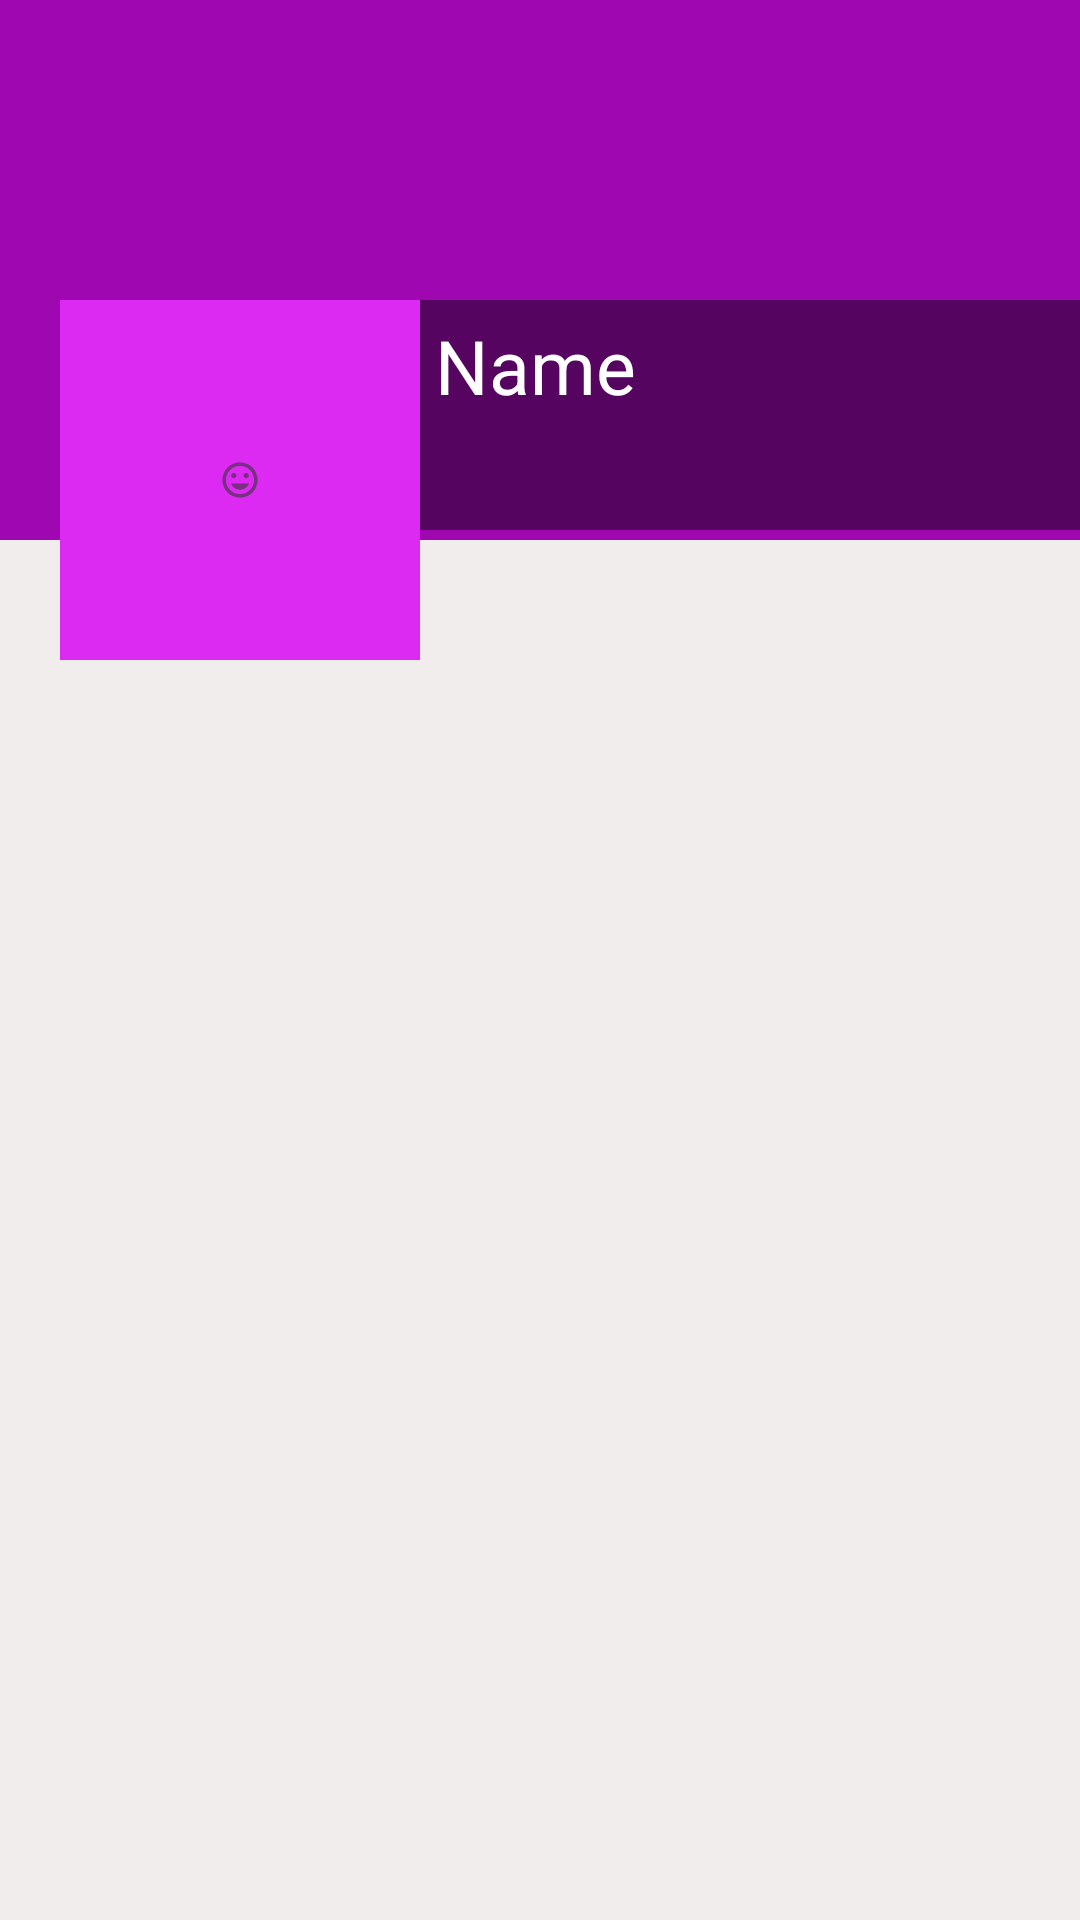

Here is an Android app screen rendered from its layout file. Give the layout XML and the strings, colors and styles it references.
<!-- AndroidManifest.xml: application theme Theme.CigarChat -->
<!-- res/layout/activity_there_profile.xml -->
<?xml version="1.0" encoding="utf-8"?>
<ScrollView xmlns:android="http://schemas.android.com/apk/res/android"
    xmlns:tools="http://schemas.android.com/tools"
    android:layout_width="match_parent"
    android:layout_height="match_parent"
    android:background="#F1EDED"
    tools:context=".ThereProfileActivity">

        <RelativeLayout
            android:layout_width="match_parent"
            android:layout_height="wrap_content">

            <ImageView
                android:id="@+id/coverIv"
                android:layout_width="match_parent"
                android:layout_height="180dp"
                android:background="@color/colorPrimary"/>

            <RelativeLayout
                android:layout_width="match_parent"
                android:layout_height="180dp"
                android:scaleType="fitXY"
                android:background="@color/colorPrimaryDark">

            </RelativeLayout>

            <LinearLayout
                android:id="@+id/linearLayout"
                android:layout_width="match_parent"
                android:layout_height="120dp"
                android:orientation="horizontal"
                android:layout_marginTop="100dp">

                <ImageView
                    android:id="@+id/avatarTv"
                    android:layout_marginStart="20dp"
                    android:background="@color/colorPrimary"
                    android:padding="5dp"
                    android:src="@drawable/ic_default_img_white"
                    android:layout_width="120dp"
                    android:layout_height="120dp"
                    android:scaleType="centerInside"
                    android:layout_marginLeft="20dp"/>

                <LinearLayout
                    android:layout_width="match_parent"
                    android:layout_height="wrap_content"
                    android:orientation="vertical"
                    android:background="#77000000">

                    <TextView
                        android:id="@+id/nameTv"
                        android:layout_width="match_parent"
                        android:layout_height="wrap_content"
                        android:layout_marginStart="5dp"
                        android:textColor="@color/colorWhite"
                        android:text="Name"
                        android:layout_marginTop="5dp"
                        android:textSize="25sp"
                        android:layout_marginLeft="5dp"/>

                    <TextView
                        android:id="@+id/emailTv"
                        android:layout_width="match_parent"
                        android:layout_height="wrap_content"
                        android:layout_marginStart="5dp"
                        android:textColor="@color/colorWhite"
                        android:layout_marginLeft="5dp"/>

                    <TextView
                        android:id="@+id/phoneTv"
                        android:layout_width="match_parent"
                        android:layout_height="wrap_content"
                        android:layout_marginStart="5dp"
                        android:textColor="@color/colorWhite"
                        android:layout_marginLeft="5dp"/>

                </LinearLayout>

            </LinearLayout>

            <androidx.recyclerview.widget.RecyclerView
                android:id="@+id/recyclerview_posts"
                android:layout_below="@id/linearLayout"
                android:layout_width="match_parent"
                android:layout_height="wrap_content"/>

        </RelativeLayout>

    </ScrollView>
<!-- resources referenced by this layout -->
<resources>
  <color name="colorPrimary">#DD2AF3</color>
  <color name="colorPrimaryDark">#9F08B1</color>
  <color name="colorWhite">#fff</color>
  <!-- drawable ic_default_img_white (drawable-anydpi) -->
  <vector xmlns:android="http://schemas.android.com/apk/res/android"
      android:width="24dp"
      android:height="24dp"
      android:viewportWidth="24"
      android:viewportHeight="24"
      android:tint="#333333"
      android:alpha="0.6">
    <group android:scaleX="0.5882353"
        android:scaleY="0.5882353"
        android:translateX="4.9411764"
        android:translateY="4.9411764">
      <path
          android:fillColor="@android:color/white"
          android:pathData="M11.99,2C6.47,2 2,6.48 2,12s4.47,10 9.99,10C17.52,22 22,17.52 22,12S17.52,2 11.99,2zM12,20c-4.42,0 -8,-3.58 -8,-8s3.58,-8 8,-8 8,3.58 8,8 -3.58,8 -8,8zM15.5,11c0.83,0 1.5,-0.67 1.5,-1.5S16.33,8 15.5,8 14,8.67 14,9.5s0.67,1.5 1.5,1.5zM8.5,11c0.83,0 1.5,-0.67 1.5,-1.5S9.33,8 8.5,8 7,8.67 7,9.5 7.67,11 8.5,11zM12,17.5c2.33,0 4.31,-1.46 5.11,-3.5L6.89,14c0.8,2.04 2.78,3.5 5.11,3.5z"/>
    </group>
  </vector>
  <style name="Theme.CigarChat" parent="Theme.MaterialComponents.DayNight.DarkActionBar">
          
          <item name="colorPrimary">@color/purple_500</item>
          <item name="colorPrimaryVariant">@color/purple_700</item>
          <item name="colorOnPrimary">@color/white</item>
          
          <item name="colorSecondary">@color/teal_200</item>
          <item name="colorSecondaryVariant">@color/teal_700</item>
          <item name="colorOnSecondary">@color/black</item>
          
          <item name="android:statusBarColor" tools:targetApi="l">?attr/colorPrimaryVariant</item>
          
      </style>
  <color name="purple_500">#FF6200EE</color>
  <color name="purple_700">#FF3700B3</color>
  <color name="white">#FFFFFFFF</color>
  <color name="teal_200">#FF03DAC5</color>
  <color name="teal_700">#FF018786</color>
  <color name="black">#FF000000</color>
</resources>
